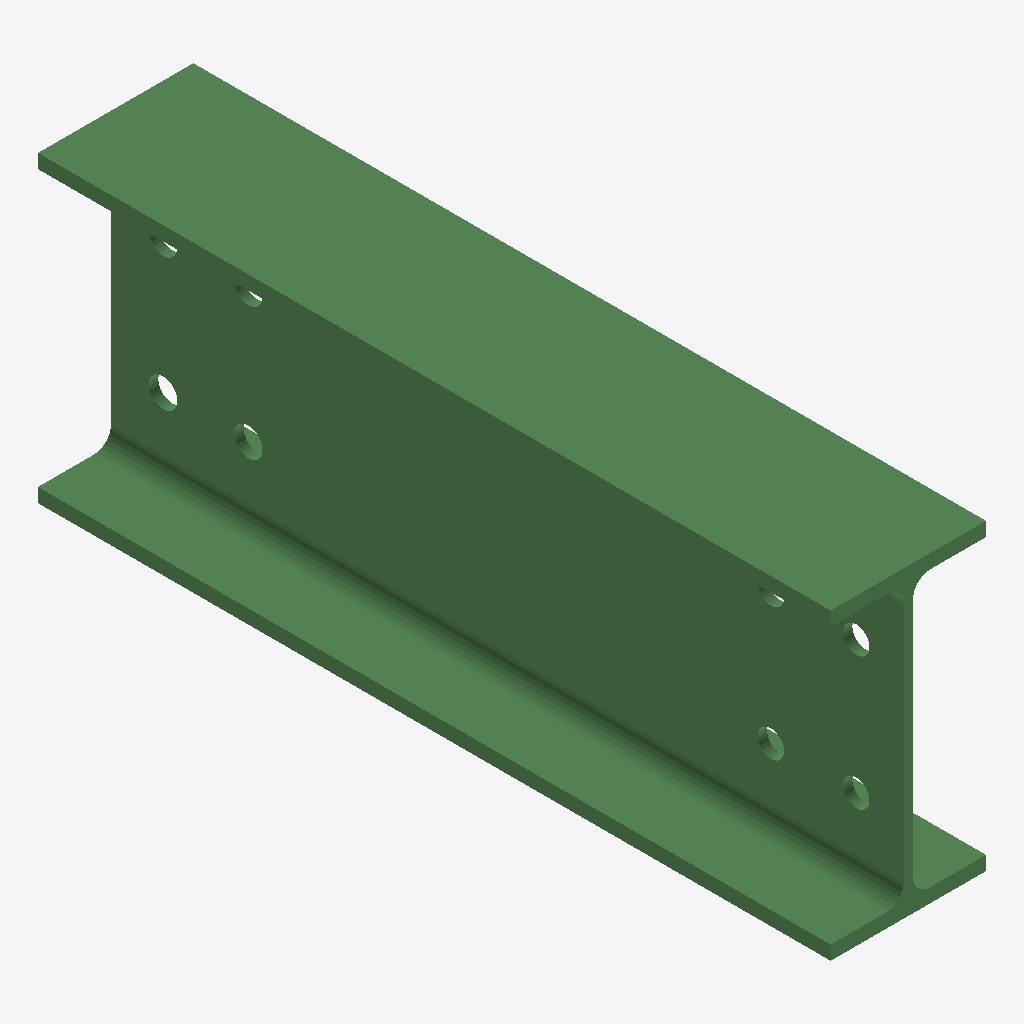
Isometric view of an IFC building model (IFC-SPF (STEP), schema IFC2X3, length unit millimetre), seen from the south-west, elements coloured by IFC class: 1 beam (green).
Extent 0.082 m × 0.418 m × 0.160 m (x, y, z). Storeys (1): Undefined at 0.00 m. Elements (1): 1 IfcBeam.

HEADER;
FILE_DESCRIPTION(('ViewDefinition[AISC_Steel_Detailing]','Option [BaseQuantities:Off]','Option [GridExport:On]','Option [Assemblies:Off]','Option [Bolts:On]','Option [Rebars:On]','Option [PourObjects:Off]','Option [Welds:On]','Option [SurfaceTreatments:On]','Option [LocationBy:0]','Option [ViewColors:Off]','Option [SectionedSpine:Off]','[2 more]'),'2;1');
FILE_NAME('b_1008_Qty_1.ifc','2026-05-16T11:52:54',('GIOVANNIPC\\gcorrea'),('Structural Designer'),'IFC Database version: Work','Tekla Structures 2020 Service Pack 5, IFC Export','');
FILE_SCHEMA(('IFC2X3'));
ENDSEC;
DATA;
#37=IFCPROJECT('2G7ZFDNE16yBDU14FA92Me',#5,'Proyecto',$,$,$,$,(#11),#36);
#39=IFCSITE('2xvEzEinjBTea80yOTcujY',#5,'Obra',$,$,#38,$,$,.ELEMENT.,$,$,$,$,$);
#41=IFCBUILDING('3$evkWtVT9cOzDa2Qmzuho',#5,'Undefined',$,$,#40,$,$,.ELEMENT.,$,$,$);
#43=IFCBUILDINGSTOREY('29hdEUCErFze9E_VIAceOd',#5,'Undefined',$,$,#42,$,$,.ELEMENT.,0.0);
#71=IFCBEAM('2HXXtAaIP0percFUPMPzkI',#44,'BEAM','IPE160','IPE160',#47,#70,'ID91861dca-9126-40ce-8d66-3de65667db92');
ENDSEC;
